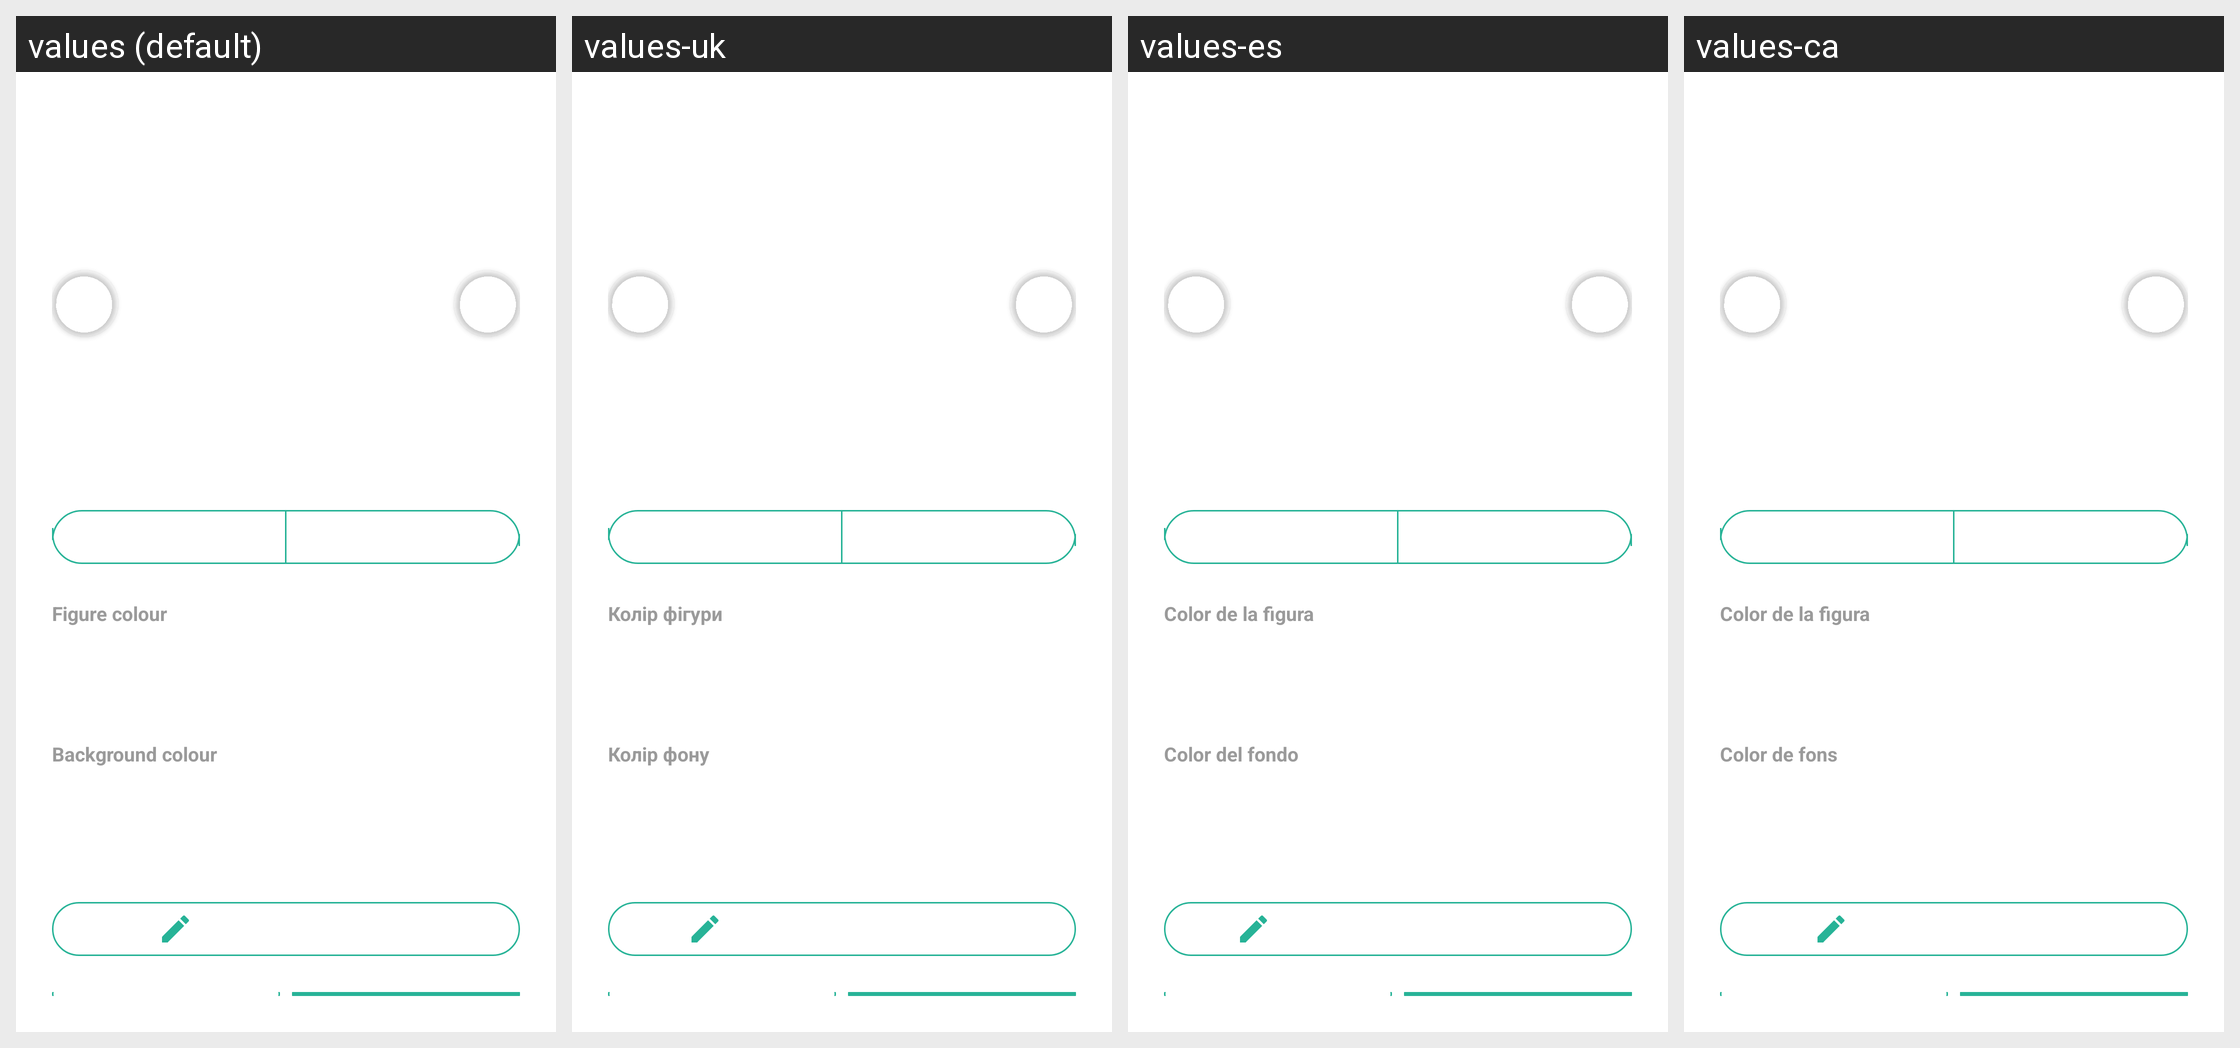

For this localized Android screen grid, give each drawn string resource with its value in every locale shown.
Android screen res/layout/avatar_studio_dialog.xml rendered under 4 locales, left to right: values (default), values-uk, values-es, values-ca. Device: Nexus 5 (rendered at 1080×1920; each locale shown at half size, 540×960, under a caption strip naming it); theme Theme.Fision.
Other locales in the repository, not shown: values-de, values-fr, values-it, values-pt-rBR, values-ru.
Strings drawn on this screen, with the default value and each locale's value (text and hints the layout hard-codes, and strings that could not be matched under every locale, appear in the picture but are not listed):

avatar_studio_color_figure
  values: Figure colour
  values-uk: Колір фігури
  values-es: Color de la figura
  values-ca: Color de la figura

avatar_studio_color_bg
  values: Background colour
  values-uk: Колір фону
  values-es: Color del fondo
  values-ca: Color de fons

avatar_studio_from_device
  values: Pick from device
  values-uk: Вибрати з пристрою
  values-es: Elegir del dispositivo
  values-ca: Tria del dispositiu
